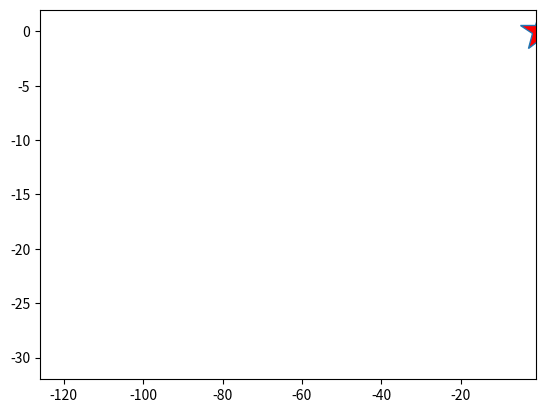

Here is the Python script that generated this plot: (Note: this script raises an exception after producing the figure.)
import matplotlib.animation as ani
import matplotlib.pyplot as plt
import numpy as np


def size(n):
    if n>0:
        return 1
    else:
        return -1
 

# Checks coordinate retracing
def sameCoordinateVisited(check_index, l1, l2):
    for j in range(check_index):
        if (l1[check_index] == l1[j]) and (l2[check_index] == l2[j]):
            return True
    return False
 
 
n = 250
x = np.zeros(n+1, dtype=int)
y = np.zeros(n+1, dtype=int)
direction = np.array(["East", "West", "North", "South"])
   
    
for i in range(1, n+1):
    step = np.random.choice(direction)
    if step=="East":
        x[i]= x[i-1] +1
        y[i]= y[i-1]
    elif step=="West":
        x[i]= x[i-1] -1
        y[i]= y[i-1]   
    elif step=="North":
        x[i]= x[i-1]
        y[i]= y[i-1] +1
    else:
        x[i]= x[i-1]
        y[i]= y[i-1] -1
        
    if i>=2:
        # Replace while condition with sameCoordinateVisited(i, x, y) for a general SAW
        while (x[i] in x[:i-1]) and (y[i] in y[:i-1]): 
            step = np.random.choice(direction)
            if step == "East":
                x[i] = x[i-1] + 1
                y[i] = y[i-1]
            elif step == "West":
                x[i] = x[i-1] - 1
                y[i] = y[i-1]
            elif step == "North":
                x[i] = x[i-1]
                y[i] = y[i-1] + 1
            else:
                x[i] = x[i-1]
                y[i] = y[i-1] - 1


fig = plt.figure()
canvas = plt.axes(xlim=(min(x)+size(min(x)),max(x)+size(max(x))),ylim= (min(y)+size(min(y)),max(y)+size(max(y))))
drunkard, = canvas.plot(x[0],y[0],marker='*', markerfacecolor="red", markersize =30, label="Drunkard")
step, = canvas.plot(x[0],y[0],marker='.', markerfacecolor="black", markersize =10)
walk, = canvas.plot(x[0],y[0], color="blue")


def journey(i):
    drunkard.set_data(x[i],y[i])         
    step.set_data(x[:i+1],y[:i+1])            
    walk.set_data(x[:i+1],y[:i+1])
    return drunkard, step, walk,


anime=ani.FuncAnimation(fig,journey,frames=n+1,interval= 250,blit=True,repeat=False)     
canvas.plot(x[0],y[0],marker="D",markerfacecolor="gold",markersize=10,label= "Start")
canvas.plot(x[-1],y[-1],marker="D",markerfacecolor="orange",markersize=10,label="End")
fig.suptitle(f"Self Avoiding Random Walk of {n} steps")
fig.patch.set_facecolor("lime")
canvas.axis(False)
plt.legend(loc="best")
# anime.save("SAW.gif")
plt.show() 
